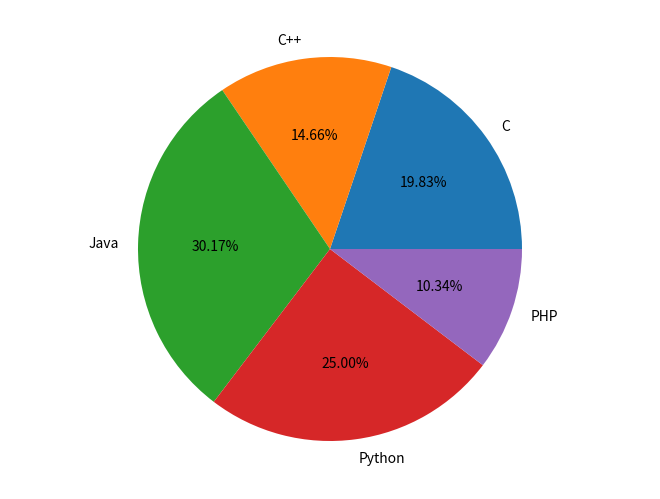

Write the Python code that produced this figure.
from matplotlib import pyplot as plt

fig = plt.figure()
ax = fig.add_axes([0,0,1,1])
ax.axis('equal')
langs = ['C', 'C++', 'Java', 'Python', 'PHP']
students = [23,17,35,29,12]

ax.pie(students, labels = langs,autopct='%1.2f%%')
plt.show()